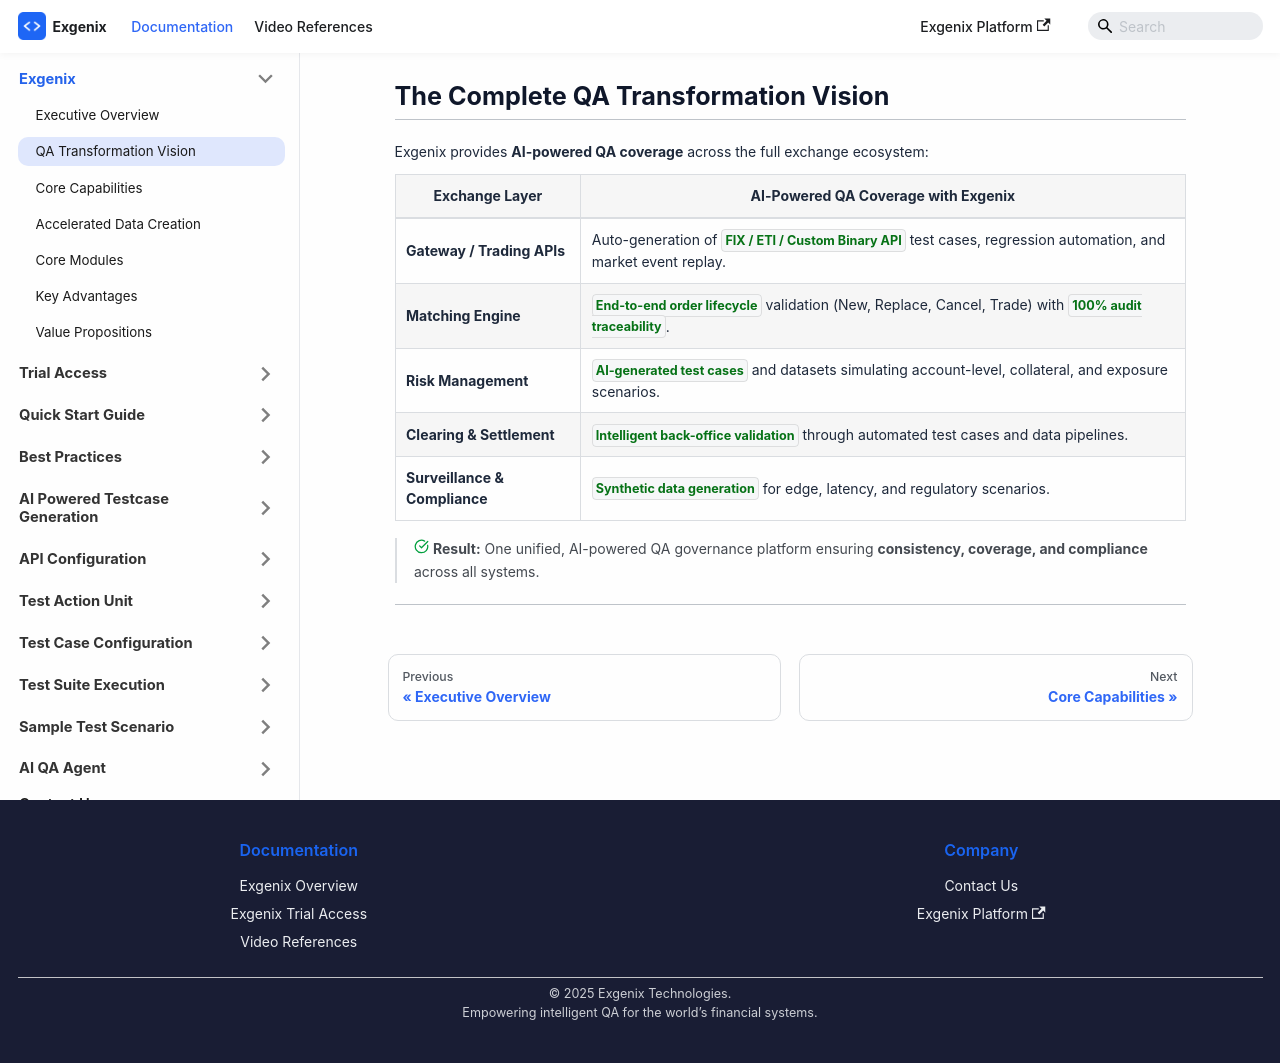

repository: pramod915899/exgenix-docs · page: docs/exgenix/qa-transformation-vision.html · generator: docusaurus

---
id: qa-transformation-vision
title: The Complete QA Transformation Vision
sidebar_label: QA Transformation Vision
slug: /exgenix/qa-transformation-vision
hide_table_of_contents: true
description: 'Exgenix provides **AI-powered QA coverage** across the full exchange ecosystem'
---

import { CheckCircle, Activity, Award } from 'lucide-react';


# The Complete QA Transformation Vision

---

Exgenix provides **AI-powered QA coverage** across the full exchange ecosystem:

| Exchange Layer | AI-Powered QA Coverage with Exgenix |
|---------------|---------------------------|
| **Gateway / Trading APIs** | Auto-generation of  `FIX / ETI / Custom Binary API` test cases, regression automation, and market event replay. |
| **Matching Engine** | `End-to-end order lifecycle` validation (New, Replace, Cancel, Trade) with `100% audit traceability`. |
| **Risk Management** | `AI-generated test cases` and datasets simulating account-level, collateral, and exposure scenarios. |
| **Clearing & Settlement** | `Intelligent back-office validation` through automated test cases and data pipelines. |
| **Surveillance & Compliance** | `Synthetic data generation` for edge, latency, and regulatory scenarios. |

> <CheckCircle size={15} color="#019f3dff" />    **Result:** One unified, AI-powered QA governance platform ensuring **consistency, coverage, and compliance** across all systems.

---
